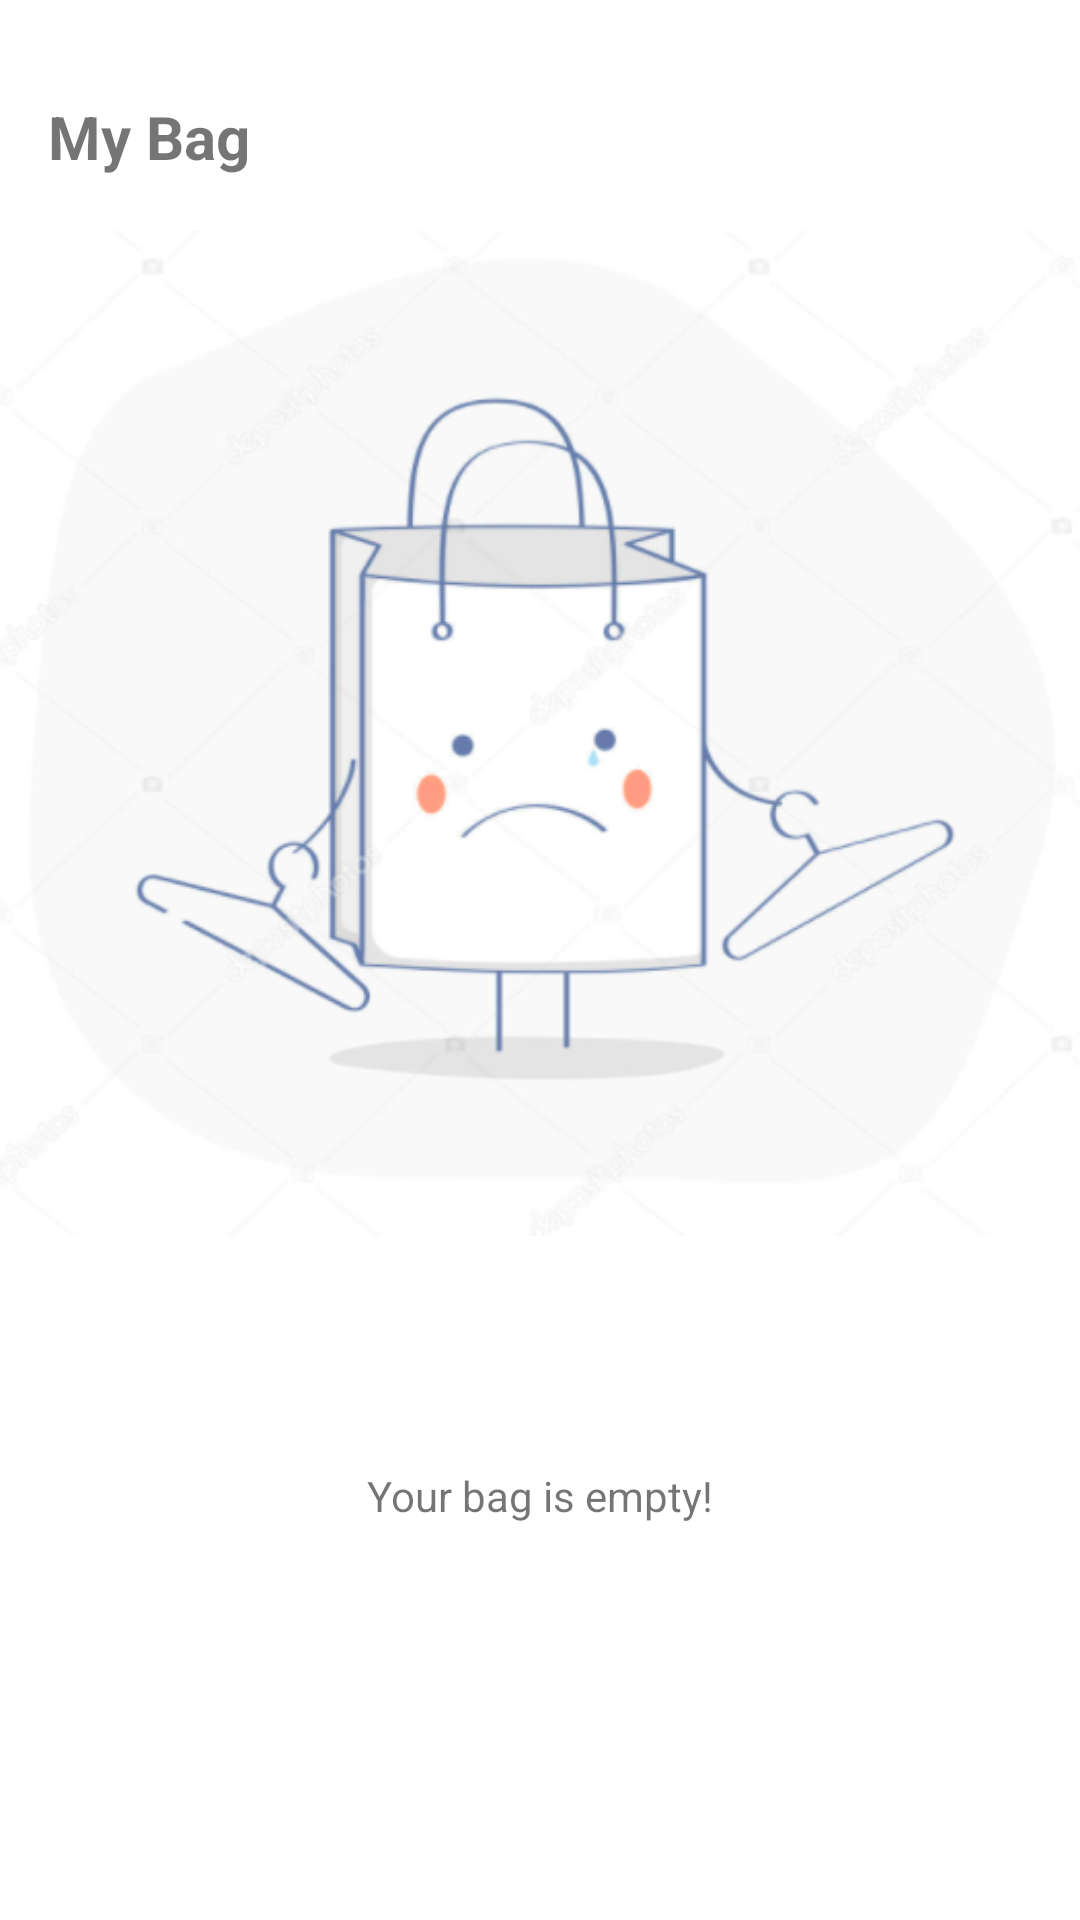

Android layout source for this screen:
<!-- AndroidManifest.xml: application theme Theme.FoodOrderingApp -->
<!-- res/layout/fragment_bag.xml -->
<?xml version="1.0" encoding="utf-8"?>
<ScrollView
    xmlns:android="http://schemas.android.com/apk/res/android"
    xmlns:app="http://schemas.android.com/apk/res-auto"
    xmlns:tools="http://schemas.android.com/tools"
    android:layout_width="match_parent"
    android:layout_height="match_parent"
    >
<androidx.constraintlayout.widget.ConstraintLayout
    android:layout_width="match_parent"
    android:layout_height="match_parent">

    <TextView
        android:id="@+id/textView4"
        android:layout_width="wrap_content"
        android:layout_height="wrap_content"
        android:layout_marginStart="16dp"
        android:layout_marginTop="32dp"
        android:text="@string/my_bag"
        android:textSize="20sp"
        android:textStyle="bold"
        app:layout_constraintStart_toStartOf="parent"
        app:layout_constraintTop_toTopOf="parent" />

    <androidx.recyclerview.widget.RecyclerView
        android:id="@+id/bagItemRecycler"
        android:layout_width="match_parent"
        android:layout_height="wrap_content"
        android:layout_marginTop="8dp"
        app:layout_constraintEnd_toEndOf="parent"
        app:layout_constraintStart_toStartOf="parent"
        app:layout_constraintTop_toBottomOf="@+id/textView4" />

    <TextView
        android:id="@+id/selectAddressText"
        android:layout_width="wrap_content"
        android:layout_height="wrap_content"
        android:text="Select Address"
        android:textSize="20sp"
        android:layout_marginLeft="16dp"
        app:layout_constraintStart_toStartOf="parent"
        app:layout_constraintTop_toBottomOf="@+id/bagItemRecycler"
        android:visibility="gone"/>

    <RadioGroup
        android:id="@+id/radioGroup"
        android:layout_width="match_parent"
        android:layout_height="wrap_content"
        android:checkedButton="@+id/radio_button_1"
        app:layout_constraintTop_toBottomOf="@+id/selectAddressText"
        android:visibility="gone">

        <RadioButton
            android:id="@+id/savedAddress"
            android:layout_width="match_parent"
            android:layout_height="match_parent"
            android:text="Saved Address" />
        <TextView
            android:id="@+id/savedAddressText"
            android:layout_width="wrap_content"
            android:layout_height="wrap_content"
            android:layout_marginLeft="25dp"
            android:text="Karabaglar Mh. 5770/19 Sk. no:4 daire:2 Karabaglar/İzmir"/>

        <RadioButton
            android:id="@+id/newAddress"
            android:layout_width="match_parent"
            android:layout_height="match_parent"
            android:layout_marginTop="10dp"
            android:text="New Address" />

    </RadioGroup>

    <com.google.android.material.textfield.TextInputLayout
        android:id="@+id/newAddressTextField"
        style="@style/Widget.MaterialComponents.TextInputLayout.OutlinedBox"
        android:layout_width="match_parent"
        android:layout_height="wrap_content"
        android:hint="Enter new address"
        android:visibility="gone"
        app:layout_constraintTop_toBottomOf="@+id/radioGroup">

        <com.google.android.material.textfield.TextInputEditText
            android:layout_width="match_parent"
            android:layout_height="wrap_content"
            />

    </com.google.android.material.textfield.TextInputLayout>

    <TextView
        android:id="@+id/paymentMethodText"
        android:layout_width="wrap_content"
        android:layout_height="wrap_content"
        android:text="Payment Method"
        android:textSize="20sp"
        android:layout_marginLeft="16dp"
        app:layout_constraintStart_toStartOf="parent"
        app:layout_constraintTop_toBottomOf="@+id/newAddressTextField"
        android:visibility="gone"/>
    <RadioGroup
        android:id="@+id/paymentRadioGroup"
        android:layout_width="match_parent"
        android:layout_height="wrap_content"
        android:checkedButton="@+id/radio_button_1"
        app:layout_constraintTop_toBottomOf="@+id/paymentMethodText"
        android:visibility="gone">

        <RadioButton
            android:id="@+id/creditCard"
            android:layout_width="match_parent"
            android:layout_height="match_parent"
            android:text="Credit Card" />
        <RadioButton
            android:id="@+id/atTheDoor"
            android:layout_width="match_parent"
            android:layout_height="match_parent"
            android:text="At Door" />

    </RadioGroup>

    <Button
        android:id="@+id/orderButton"
        android:layout_width="wrap_content"
        android:layout_height="wrap_content"
        android:layout_marginEnd="8dp"
        android:layout_marginBottom="8dp"
        android:text="Order"
        android:textAllCaps="false"
        app:layout_constraintTop_toBottomOf="@+id/paymentRadioGroup"
        app:layout_constraintEnd_toEndOf="parent"
        android:visibility="gone"/>

    <ImageView
        android:id="@+id/emptyImage"
        android:layout_width="wrap_content"
        android:layout_height="wrap_content"
        android:src="@drawable/empty_bag"
        app:layout_constraintEnd_toEndOf="parent"
        app:layout_constraintStart_toStartOf="parent"
        app:layout_constraintTop_toTopOf="parent" />

    <TextView
        android:id="@+id/emptyText"
        android:layout_width="wrap_content"
        android:layout_height="wrap_content"
        android:text="Your bag is empty!"
        app:layout_constraintEnd_toEndOf="parent"
        app:layout_constraintStart_toStartOf="parent"
        app:layout_constraintTop_toBottomOf="@+id/emptyImage" />


</androidx.constraintlayout.widget.ConstraintLayout>
</ScrollView>
<!-- resources referenced by this layout -->
<resources>
  <!-- drawable empty_bag: png bitmap (drawable-v24, 90652 bytes) -->
  <string name="my_bag">My Bag</string>
  <style name="Theme.FoodOrderingApp" parent="Theme.MaterialComponents.DayNight.NoActionBar">
          
          <item name="colorPrimary">@color/teal_200</item>
          <item name="colorPrimaryVariant">@color/teal_200</item>
          <item name="colorOnPrimary">@color/white</item>
          
          <item name="colorSecondary">@color/teal_200</item>
          <item name="colorSecondaryVariant">@color/teal_700</item>
          <item name="colorOnSecondary">@color/black</item>
          
          <item name="android:statusBarColor" tools:targetApi="l">?attr/colorPrimaryVariant</item>
          
      </style>
  <color name="teal_200">#FF7518</color>
  <color name="white">#FFFFFFFF</color>
  <color name="teal_700">#FF018786</color>
  <color name="black">#FF000000</color>
</resources>
